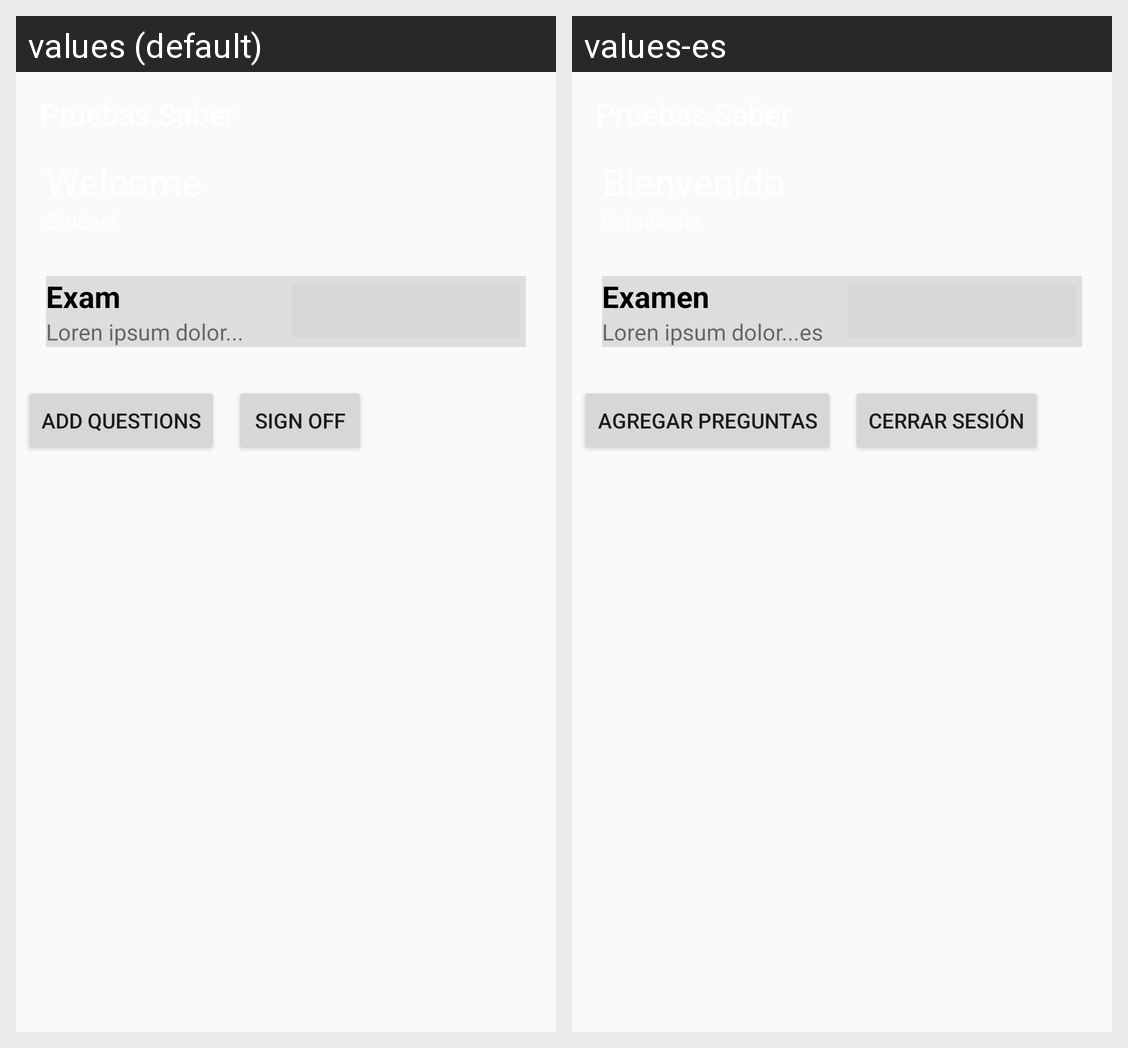

Translations of the strings shown on this Android screen, per locale in the grid:
Android screen res/layout/activity_bienvenida.xml rendered under 2 locales, left to right: values (default), values-es. Device: Nexus 5 (rendered at 1080×1920; each locale shown at half size, 540×960, under a caption strip naming it); theme Theme.AppCompat.DayNight.NoActionBar.
Strings drawn on this screen, with the default value and each locale's value (text and hints the layout hard-codes, and strings that could not be matched under every locale, appear in the picture but are not listed):

txtExam
  values: Exam
  values-es: Examen

loren_ipsum
  values: Loren ipsum dolor...
  values-es: Loren ipsum dolor...es

btnAdicionar
  values: Add questions
  values-es: Agregar preguntas

btnClose
  values: Sign off
  values-es: Cerrar Sesión
